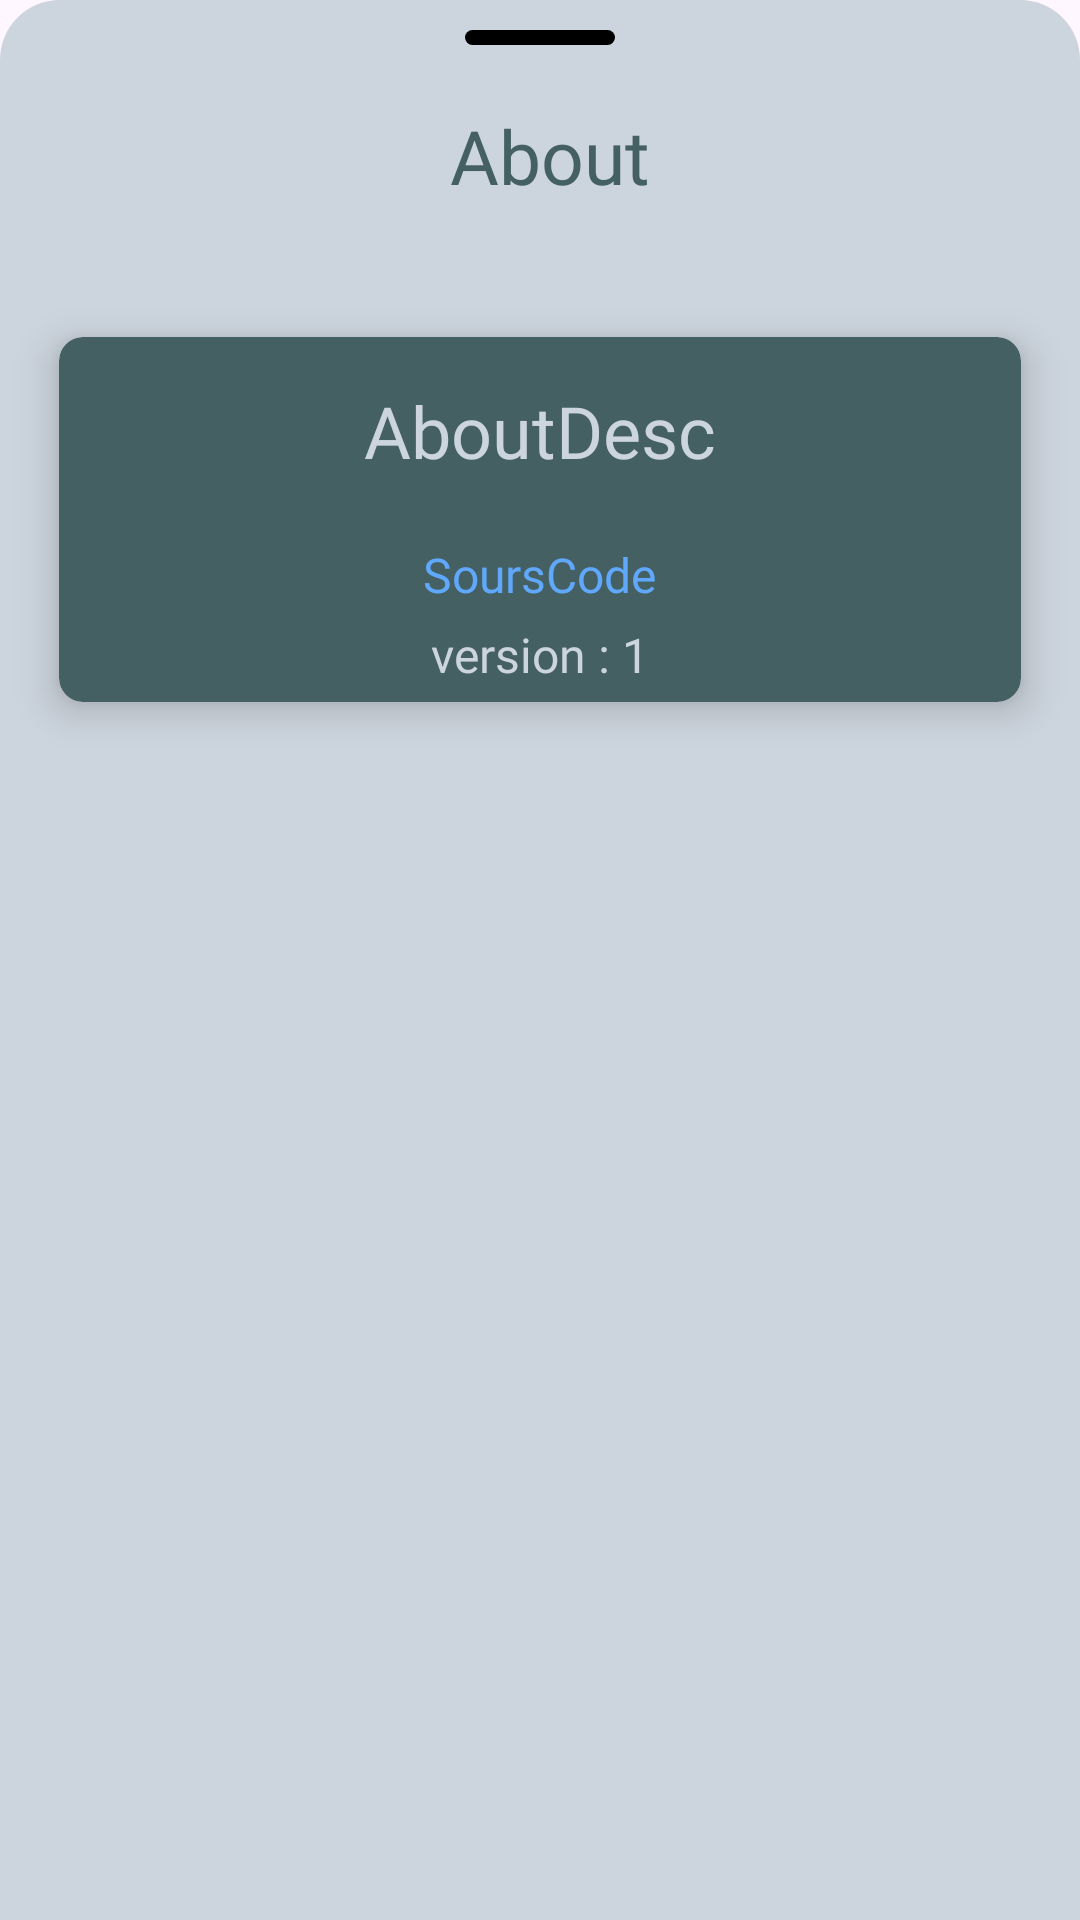

Layout XML and referenced resources for this Android screen:
<!-- AndroidManifest.xml: application theme Theme.AsmaulHusna -->
<!-- res/layout/bottom_sheet_dialog_layout_about.xml -->
<?xml version="1.0" encoding="utf-8"?>

<LinearLayout xmlns:android="http://schemas.android.com/apk/res/android"
    xmlns:app="http://schemas.android.com/apk/res-auto"
    xmlns:tools="http://schemas.android.com/tools"
    android:id="@+id/bottomSheetDialogLayout"
    android:layout_width="match_parent"
    android:layout_height="match_parent"
    android:background="@drawable/bottom_sheet_dialog_background"
    android:orientation="vertical">

    <View
        android:layout_width="50dp"
        android:layout_height="5dp"
        android:layout_gravity="center"
        android:layout_marginTop="10dp"
        android:background="@drawable/view_background" />


    <LinearLayout
        android:layout_width="match_parent"
        android:layout_height="wrap_content"
        android:layout_margin="10dp"
        android:orientation="horizontal">

        <TextView
            android:id="@+id/Name_acti"
            android:layout_width="0dp"
            android:layout_height="wrap_content"
            android:layout_margin="10dp"
            android:layout_weight="1"
            android:fontFamily="@font/rabar015"
            android:text=" About"
            android:textAlignment="center"
            android:textColor="@color/text_color"
            android:textSize="25sp"
            tools:ignore="HardcodedText,TouchTargetSizeCheck" />
    </LinearLayout>


    <androidx.core.widget.NestedScrollView
        android:layout_width="match_parent"
        android:layout_height="match_parent">

        <LinearLayout
            android:layout_width="match_parent"
            android:layout_height="match_parent"
            android:orientation="vertical">

            <androidx.cardview.widget.CardView
                android:layout_width="match_parent"
                android:layout_height="wrap_content"
                android:layout_gravity="fill"
                android:layout_margin="9dp"
                app:cardBackgroundColor="@color/card_bg_color"
                app:cardCornerRadius="8dp"
                app:cardElevation="8dp"
                app:cardUseCompatPadding="true">

                <LinearLayout
                    android:layout_width="match_parent"
                    android:layout_height="match_parent"
                    android:layout_gravity="end"
                    android:layout_margin="5dp"
                    android:gravity="end"
                    android:orientation="vertical">


                    <TextView
                        android:id="@+id/txtAbout"
                        android:layout_width="wrap_content"
                        android:layout_height="wrap_content"
                        android:layout_gravity="center"
                        android:layout_marginStart="5dp"
                        android:layout_marginTop="10dp"
                        android:layout_marginEnd="5dp"
                        android:layout_marginBottom="16dp"
                        android:fontFamily="@font/rabar015"
                        android:text="AboutDesc"
                        android:textAlignment="center"
                        android:textColor="@color/second_text_color"
                        android:textSize="24sp"
                        tools:ignore="HardcodedText" />


                    <TextView
                        android:id="@+id/txtCode"
                        android:layout_width="wrap_content"
                        android:layout_height="wrap_content"
                        android:layout_gravity="center"
                        android:layout_marginStart="5dp"
                        android:layout_marginTop="5dp"
                        android:layout_marginEnd="5dp"
                        android:fontFamily="@font/rabar014"
                        android:text="SoursCode"
                        android:textColor="@color/second_text_color_blue"
                        android:textSize="16sp"
                        tools:ignore="HardcodedText" />

                    <TextView
                        android:id="@+id/txtVersion"
                        android:layout_width="wrap_content"
                        android:layout_height="wrap_content"
                        android:layout_gravity="center"
                        android:layout_marginStart="5dp"
                        android:layout_marginTop="5dp"
                        android:layout_marginEnd="5dp"
                        android:fontFamily="@font/rabar014"
                        android:text=" version : 1 "
                        android:textColor="@color/second_text_color"
                        android:textSize="16sp"
                        tools:ignore="HardcodedText" />


                </LinearLayout>
            </androidx.cardview.widget.CardView>


        </LinearLayout>


    </androidx.core.widget.NestedScrollView>

</LinearLayout>
<!-- resources referenced by this layout -->
<resources>
  <color name="card_bg_color">#446063</color>
  <color name="second_text_color">#CCD4DD</color>
  <color name="second_text_color_blue">#60A8FB</color>
  <color name="text_color">#446063</color>
  <!-- drawable bottom_sheet_dialog_background (drawable) -->
  <?xml version="1.0" encoding="utf-8"?>
  
  <shape
      xmlns:android="http://schemas.android.com/apk/res/android">
      <solid
          android:color="@color/bg_color"
          />
      <corners
          android:topLeftRadius="20dp"
          android:topRightRadius="20dp"
          />
  </shape>
  <!-- drawable view_background (drawable) -->
  <?xml version="1.0" encoding="utf-8"?>
  
  <shape xmlns:android="http://schemas.android.com/apk/res/android">
      <solid
          android:color="@color/view_color"
          />
      <corners
          android:radius="20dp"
          />
      
  </shape>
  <style name="Theme.AsmaulHusna" parent="Base.Theme.AsmaulHusna" />
  <color name="bg_color">#CCD4DD</color>
  <color name="view_color">#FF000000</color>
  <style name="Base.Theme.AsmaulHusna" parent="Theme.Material3.DayNight.NoActionBar">
          
          
  
          <item name="colorPrimary">@color/colorPrimary</item>
          <item name="colorPrimaryDark">@color/colorPrimaryDark</item>
          <item name="colorAccent">@color/colorAccent</item>
          <item name="colorSecondary">@color/colorPrimary</item>
          <item name="colorSecondaryContainer">@color/colorSecondaryContainer</item>
          <item name="colorTertiary">@color/colorAccent</item>
          <item name="android:navigationBarColor">@color/card_bg_color</item>
  
  
  
      </style>
  <color name="colorPrimary">#446063</color>
  <color name="colorPrimaryDark">#CCD4DD</color>
  <color name="colorAccent">#CCD4DD</color>
  <color name="colorSecondaryContainer">#587C80</color>
</resources>
